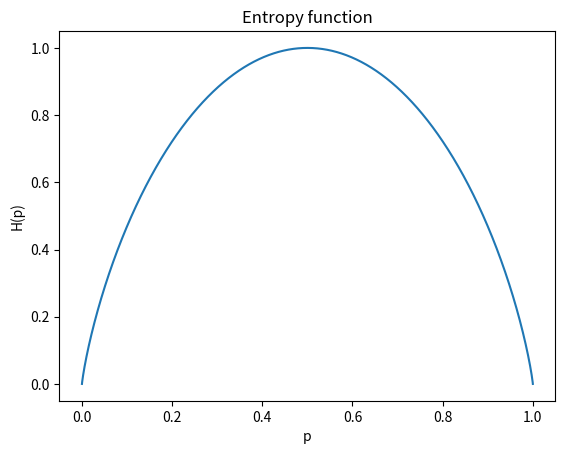

Recreate this plot in Python.
import numpy as np
import matplotlib.pyplot as plt

p = np.linspace(1e-100, 1 - 1e-100, 1000000)
result = -(p * np.log2(p) + (1 - p) * np.log2(1 - p))

plt.plot(p, result)
plt.xlabel('p')
plt.ylabel('H(p)')
plt.title('Entropy function')
plt.show()
